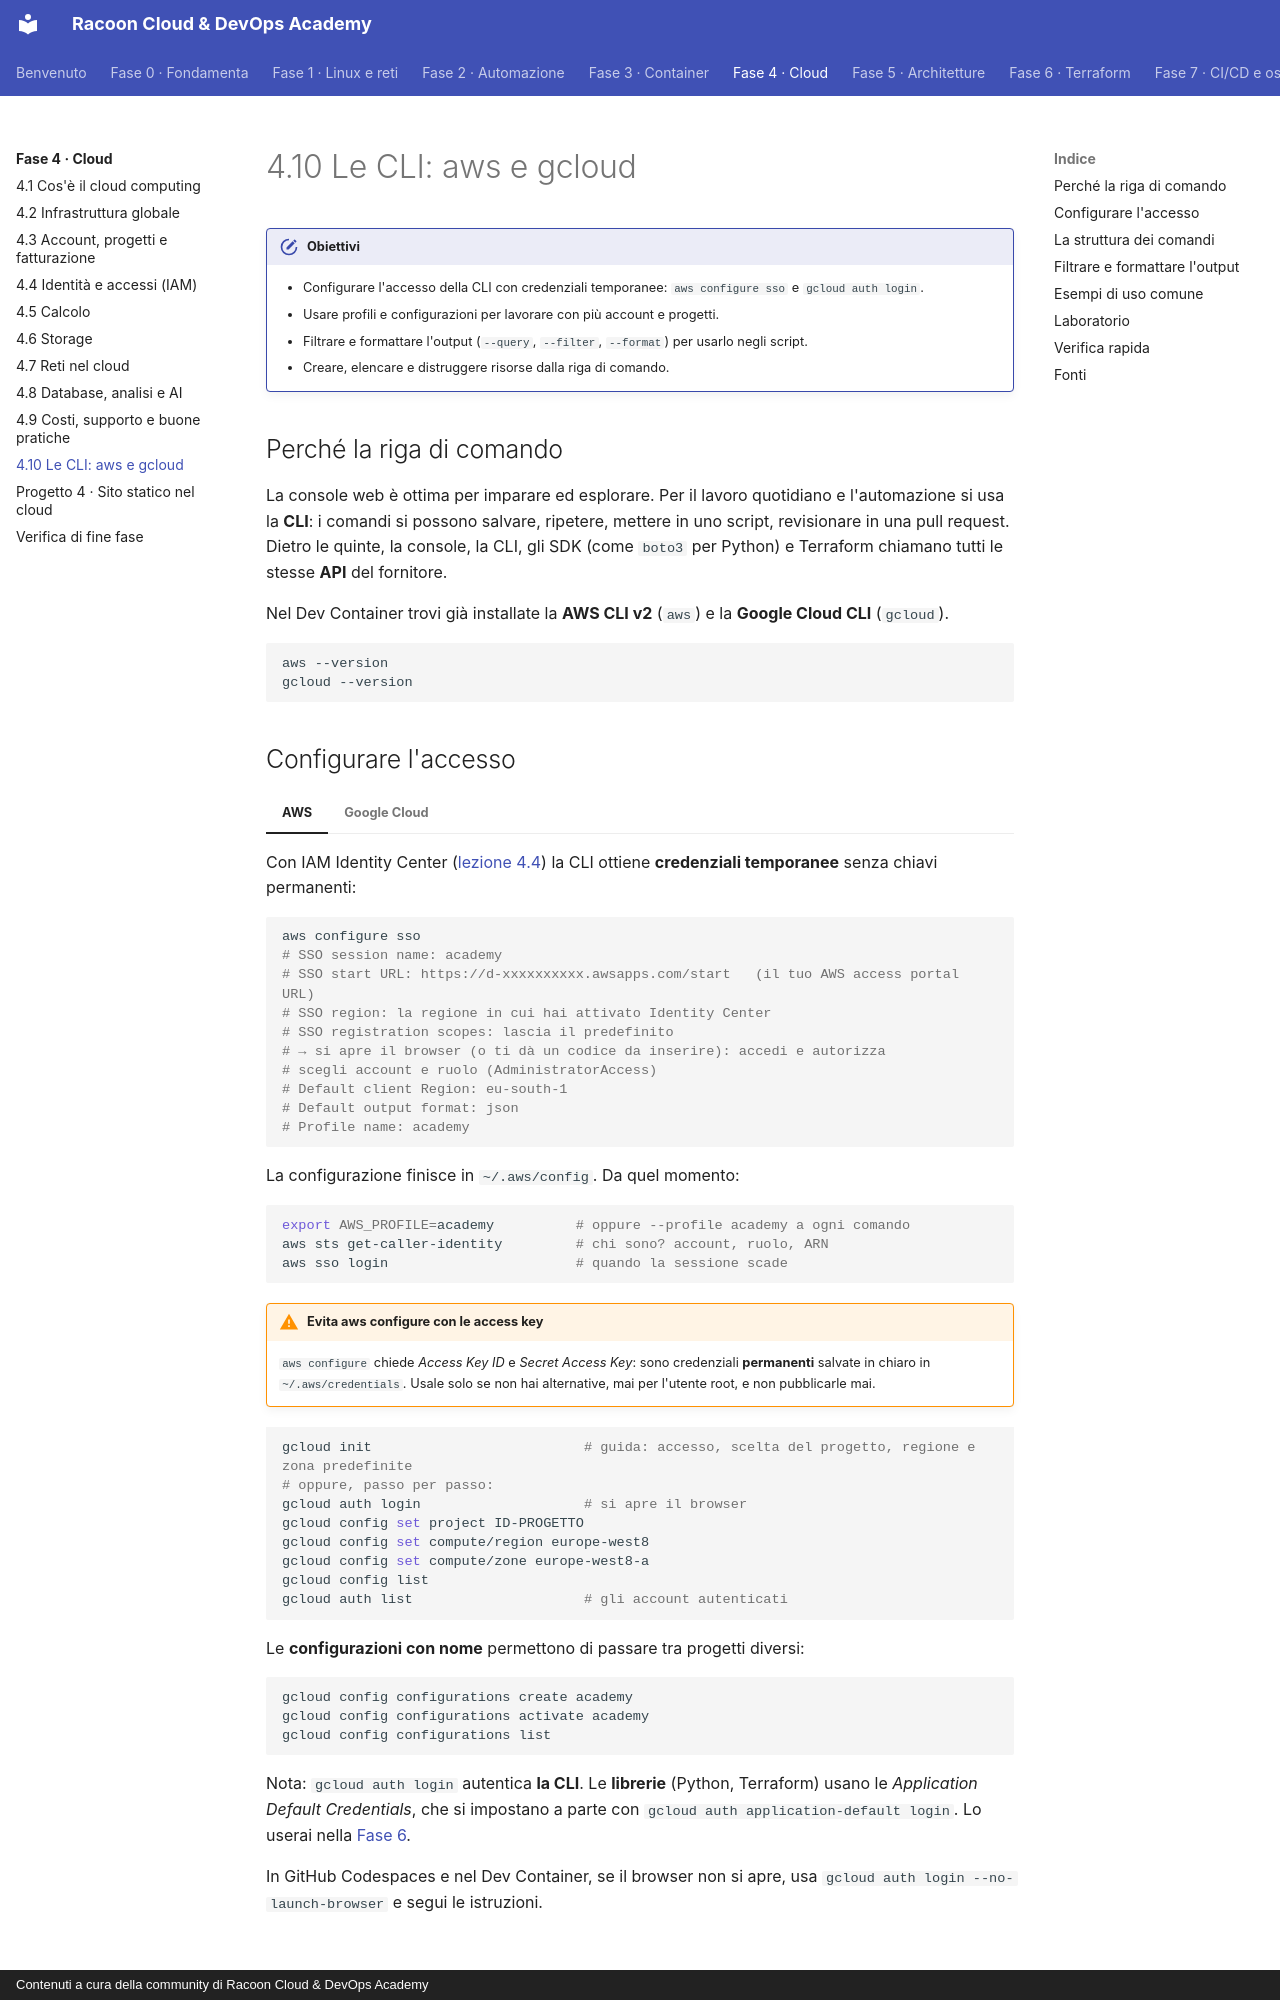

repository: imredracoon/racoon-cloud-devops-academy · page: fase-4/10-cli/index.html · generator: mkdocs · copyright: Contenuti a cura della community di Racoon Cloud & DevOps Academy

# 4.10 Le CLI: aws e gcloud

!!! obiettivi "Obiettivi"
    - Configurare l'accesso della CLI con credenziali temporanee: `aws configure sso` e `gcloud auth login`.
    - Usare profili e configurazioni per lavorare con più account e progetti.
    - Filtrare e formattare l'output (`--query`, `--filter`, `--format`) per usarlo negli script.
    - Creare, elencare e distruggere risorse dalla riga di comando.

## Perché la riga di comando

La console web è ottima per imparare ed esplorare. Per il lavoro quotidiano e l'automazione si usa la **CLI**: i
comandi si possono salvare, ripetere, mettere in uno script, revisionare in una pull request. Dietro le quinte, la
console, la CLI, gli SDK (come `boto3` per Python) e Terraform chiamano tutti le stesse **API** del fornitore.

Nel Dev Container trovi già installate la **AWS CLI v2** (`aws`) e la **Google Cloud CLI** (`gcloud`).

```bash
aws --version
gcloud --version
```

## Configurare l'accesso

=== "AWS"

    Con IAM Identity Center ([lezione 4.4](04-iam.md)) la CLI ottiene **credenziali temporanee** senza chiavi permanenti:

    ```bash
    aws configure sso
    # SSO session name: academy
    # SSO start URL: https://d-xxxxxxxxxx.awsapps.com/start   (il tuo AWS access portal URL)
    # SSO region: la regione in cui hai attivato Identity Center
    # SSO registration scopes: lascia il predefinito
    # → si apre il browser (o ti dà un codice da inserire): accedi e autorizza
    # scegli account e ruolo (AdministratorAccess)
    # Default client Region: eu-south-1
    # Default output format: json
    # Profile name: academy
    ```

    La configurazione finisce in `~/.aws/config`. Da quel momento:

    ```bash
    export AWS_PROFILE=academy          # oppure --profile academy a ogni comando
    aws sts get-caller-identity         # chi sono? account, ruolo, ARN
    aws sso login                       # quando la sessione scade
    ```

    !!! warning "Evita aws configure con le access key"
        `aws configure` chiede *Access Key ID* e *Secret Access Key*: sono credenziali **permanenti** salvate in chiaro
        in `~/.aws/credentials`. Usale solo se non hai alternative, mai per l'utente root, e non pubblicarle mai.

=== "Google Cloud"

    ```bash
    gcloud init                          # guida: accesso, scelta del progetto, regione e zona predefinite
    # oppure, passo per passo:
    gcloud auth login                    # si apre il browser
    gcloud config set project ID-PROGETTO
    gcloud config set compute/region europe-west8
    gcloud config set compute/zone europe-west8-a
    gcloud config list
    gcloud auth list                     # gli account autenticati
    ```

    Le **configurazioni con nome** permettono di passare tra progetti diversi:

    ```bash
    gcloud config configurations create academy
    gcloud config configurations activate academy
    gcloud config configurations list
    ```

    Nota: `gcloud auth login` autentica **la CLI**. Le **librerie** (Python, Terraform) usano le *Application Default
    Credentials*, che si impostano a parte con `gcloud auth application-default login`. Lo userai nella [Fase 6](../fase-6/index.md).

    In GitHub Codespaces e nel Dev Container, se il browser non si apre, usa `gcloud auth login --no-launch-browser`
    e segui le istruzioni.
